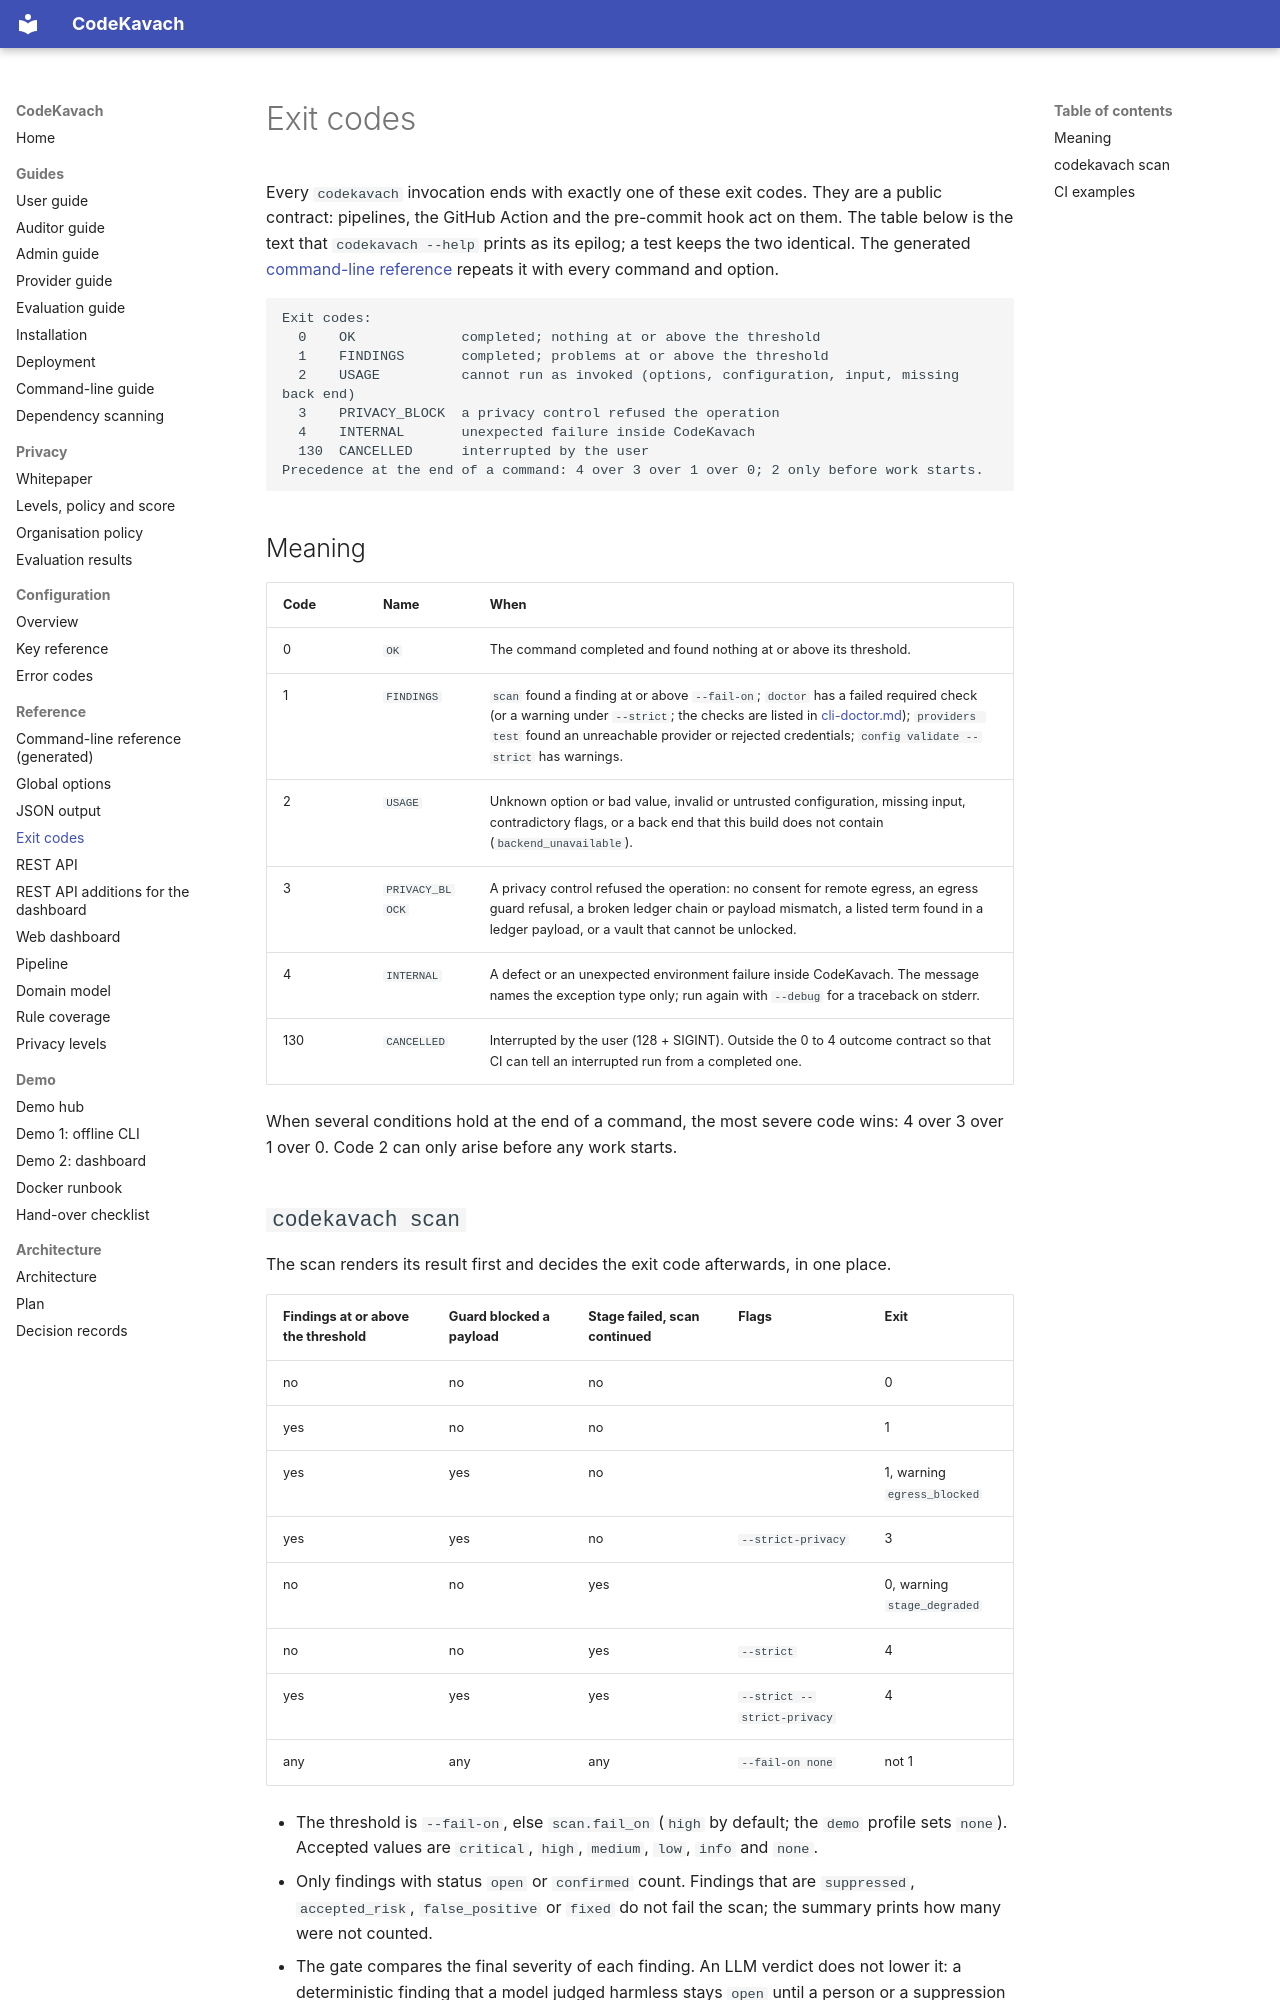

repository: jatinsingh1603/Source-Code-Review-Tool-TIET · page: reference/exit-codes/index.html · generator: mkdocs

# Exit codes

Every `codekavach` invocation ends with exactly one of these exit codes. They are a public
contract: pipelines, the GitHub Action and the pre-commit hook act on them. The table below is the
text that `codekavach --help` prints as its epilog; a test keeps the two identical. The
generated [command-line reference](cli.md) repeats it with every command and option.

```text
Exit codes:
  0    OK             completed; nothing at or above the threshold
  1    FINDINGS       completed; problems at or above the threshold
  2    USAGE          cannot run as invoked (options, configuration, input, missing back end)
  3    PRIVACY_BLOCK  a privacy control refused the operation
  4    INTERNAL       unexpected failure inside CodeKavach
  130  CANCELLED      interrupted by the user
Precedence at the end of a command: 4 over 3 over 1 over 0; 2 only before work starts.
```

## Meaning

| Code | Name | When |
|---|---|---|
| 0 | `OK` | The command completed and found nothing at or above its threshold. |
| 1 | `FINDINGS` | `scan` found a finding at or above `--fail-on`; `doctor` has a failed required check (or a warning under `--strict`; the checks are listed in [cli-doctor.md](cli-doctor.md)); `providers test` found an unreachable provider or rejected credentials; `config validate --strict` has warnings. |
| 2 | `USAGE` | Unknown option or bad value, invalid or untrusted configuration, missing input, contradictory flags, or a back end that this build does not contain (`backend_unavailable`). |
| 3 | `PRIVACY_BLOCK` | A privacy control refused the operation: no consent for remote egress, an egress guard refusal, a broken ledger chain or payload mismatch, a listed term found in a ledger payload, or a vault that cannot be unlocked. |
| 4 | `INTERNAL` | A defect or an unexpected environment failure inside CodeKavach. The message names the exception type only; run again with `--debug` for a traceback on stderr. |
| 130 | `CANCELLED` | Interrupted by the user (128 + SIGINT). Outside the 0 to 4 outcome contract so that CI can tell an interrupted run from a completed one. |

When several conditions hold at the end of a command, the most severe code wins: 4 over 3 over 1
over 0. Code 2 can only arise before any work starts.
